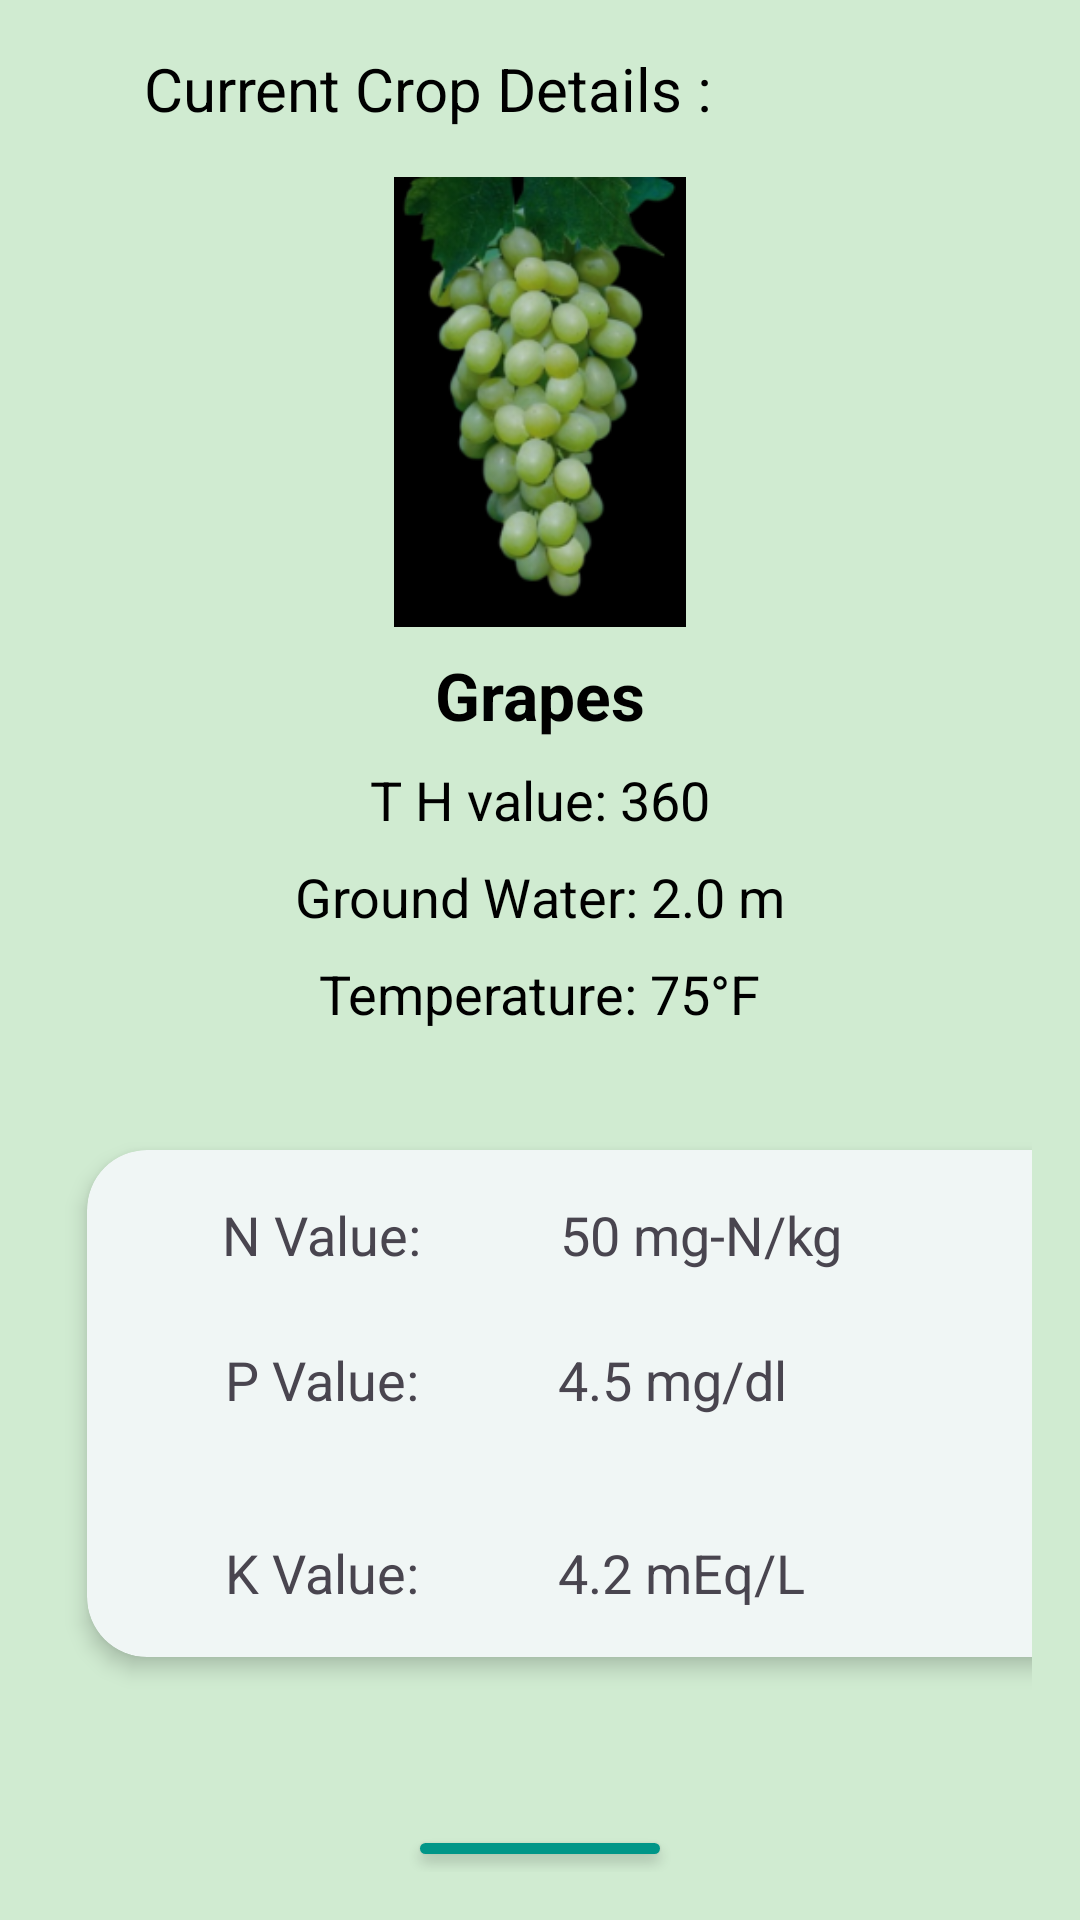

Here is an Android app screen rendered from its layout file. Give the layout XML and the strings, colors and styles it references.
<!-- AndroidManifest.xml: application theme Theme.AndromotApp -->
<!-- res/layout/current_crop_detail.xml -->
<?xml version="1.0" encoding="utf-8"?>
<LinearLayout xmlns:android="http://schemas.android.com/apk/res/android"
    xmlns:app="http://schemas.android.com/apk/res-auto"
    android:layout_width="match_parent"
    android:layout_height="match_parent"
    android:orientation="vertical"
    android:background="#D0EBD1"
    android:padding="16dp">


    <LinearLayout
        android:layout_width="match_parent"
        android:layout_height="wrap_content"
        android:orientation="horizontal"
        android:gravity="center_vertical">


        <ImageView
            android:id="@+id/backArrow"
            android:layout_width="24dp"
            android:layout_height="24dp"
            android:src="@drawable/download"
            android:contentDescription="Back"
            android:layout_marginEnd="8dp"/>

        
        <TextView
            android:id="@+id/currentCropDetails"
            android:layout_width="wrap_content"
            android:layout_height="wrap_content"
            android:text="Current Crop Details :"
            android:textSize="20sp"
            android:textColor="#000000"/>
    </LinearLayout>

    
    <ImageView
        android:id="@+id/current_crop_image"
        android:layout_width="wrap_content"
        android:layout_height="150dp"
        android:src="@drawable/grapes"
        android:contentDescription="Grapes"
        android:layout_marginTop="16dp"
        android:layout_gravity="center_horizontal"/>

    
    <TextView
        android:id="@+id/current_crop_name"
        android:layout_width="wrap_content"
        android:layout_height="wrap_content"
        android:text="Grapes"
        android:textSize="22sp"
        android:textStyle="bold"
        android:textColor="#000000"
        android:layout_marginTop="8dp"
        android:layout_gravity="center_horizontal"/>

    
    <TextView
        android:id="@+id/current_crop_TH_value"
        android:layout_width="wrap_content"
        android:layout_height="wrap_content"
        android:text="T H value: 360"
        android:textSize="18sp"
        android:textColor="#000000"
        android:layout_marginTop="8dp"
        android:layout_gravity="center_horizontal"/>

    
    <TextView
        android:id="@+id/current_crop_GWater"
        android:layout_width="wrap_content"
        android:layout_height="wrap_content"
        android:text="Ground Water: 2.0 m"
        android:textSize="18sp"
        android:textColor="#000000"
        android:layout_marginTop="8dp"
        android:layout_gravity="center_horizontal"/>

    
    <TextView
        android:id="@+id/temperature"
        android:layout_width="wrap_content"
        android:layout_height="wrap_content"
        android:text="Temperature: 75°F"
        android:textSize="18sp"
        android:textColor="#000000"
        android:layout_marginTop="8dp"
        android:layout_gravity="center_horizontal"/>

    
    <androidx.cardview.widget.CardView
        android:id="@+id/npkValuesContainer"
        android:layout_width="350dp"
        android:layout_height="wrap_content"
        android:layout_marginTop="40dp"
        android:layout_marginBottom="40dp"
        android:padding="16dp"
        android:layout_marginLeft="13dp"
        app:cardBackgroundColor="#F0F6F5"
        app:cardCornerRadius="20dp"
        app:cardElevation="4dp">

        <LinearLayout
            android:layout_width="match_parent"
            android:layout_height="match_parent"
            android:orientation="vertical">

            <LinearLayout

                android:layout_width="match_parent"
                android:layout_height="wrap_content"
                android:orientation="horizontal"
                android:layout_marginTop="16dp">



                <TextView
                    android:layout_width="wrap_content"
                    android:layout_height="wrap_content"
                    android:text="N Value: "

                    android:layout_marginStart="45dp"
                    android:textSize="18sp" />

                <TextView
                    android:id="@+id/current_crop_N_value"
                    android:layout_width="wrap_content"
                    android:layout_height="wrap_content"
                    android:layout_marginStart="42dp"
                    android:text="50 mg-N/kg"
                    android:textSize="18sp" />
            </LinearLayout>

            <LinearLayout

                android:layout_width="match_parent"
                android:layout_height="wrap_content"
                android:orientation="horizontal"
                android:padding="16dp"
                android:layout_marginTop="8dp">

                <TextView
                    android:layout_width="wrap_content"
                    android:layout_height="wrap_content"
                    android:text="P Value: "
                    android:layout_marginStart="30dp"
                    android:textSize="18sp" />

                <TextView
                    android:id="@+id/current_crop_P_value"
                    android:layout_width="wrap_content"
                    android:layout_height="wrap_content"
                    android:text="4.5 mg/dl"
                    android:layout_marginStart="42dp"
                    android:textSize="18sp"
                    />
            </LinearLayout>

            <LinearLayout
                android:layout_width="match_parent"
                android:layout_height="wrap_content"
                android:orientation="horizontal"
                android:padding="16dp"
                android:layout_marginTop="8dp">

                <TextView
                    android:layout_width="wrap_content"
                    android:layout_height="wrap_content"
                    android:text="K Value: "
                    android:layout_marginStart="30dp"
                    android:textSize="18sp" />

                <TextView
                    android:id="@+id/current_crop_K_value"
                    android:layout_width="wrap_content"
                    android:layout_height="wrap_content"
                    android:text="4.2 mEq/L"
                    android:layout_marginStart="42dp"
                    android:textSize="18sp"
                    />

            </LinearLayout>
        </LinearLayout>
    </androidx.cardview.widget.CardView>
    <Button
        android:id="@+id/btn_back_from_current_crop"
        android:layout_width="wrap_content"
        android:layout_height="wrap_content"
        android:layout_gravity="center_horizontal"
        android:layout_marginTop="16dp"
        android:backgroundTint="#009688"
        android:text="Back"
        android:textColor="#FFFFFF"/>
</LinearLayout>
<!-- resources referenced by this layout -->
<resources>
  <!-- drawable grapes: png bitmap (drawable, 54739 bytes) -->
  <style name="Theme.AndromotApp" parent="Base.Theme.AndromotApp" />
  <style name="Base.Theme.AndromotApp" parent="Theme.Material3.DayNight.NoActionBar">
          
          
      </style>
</resources>
